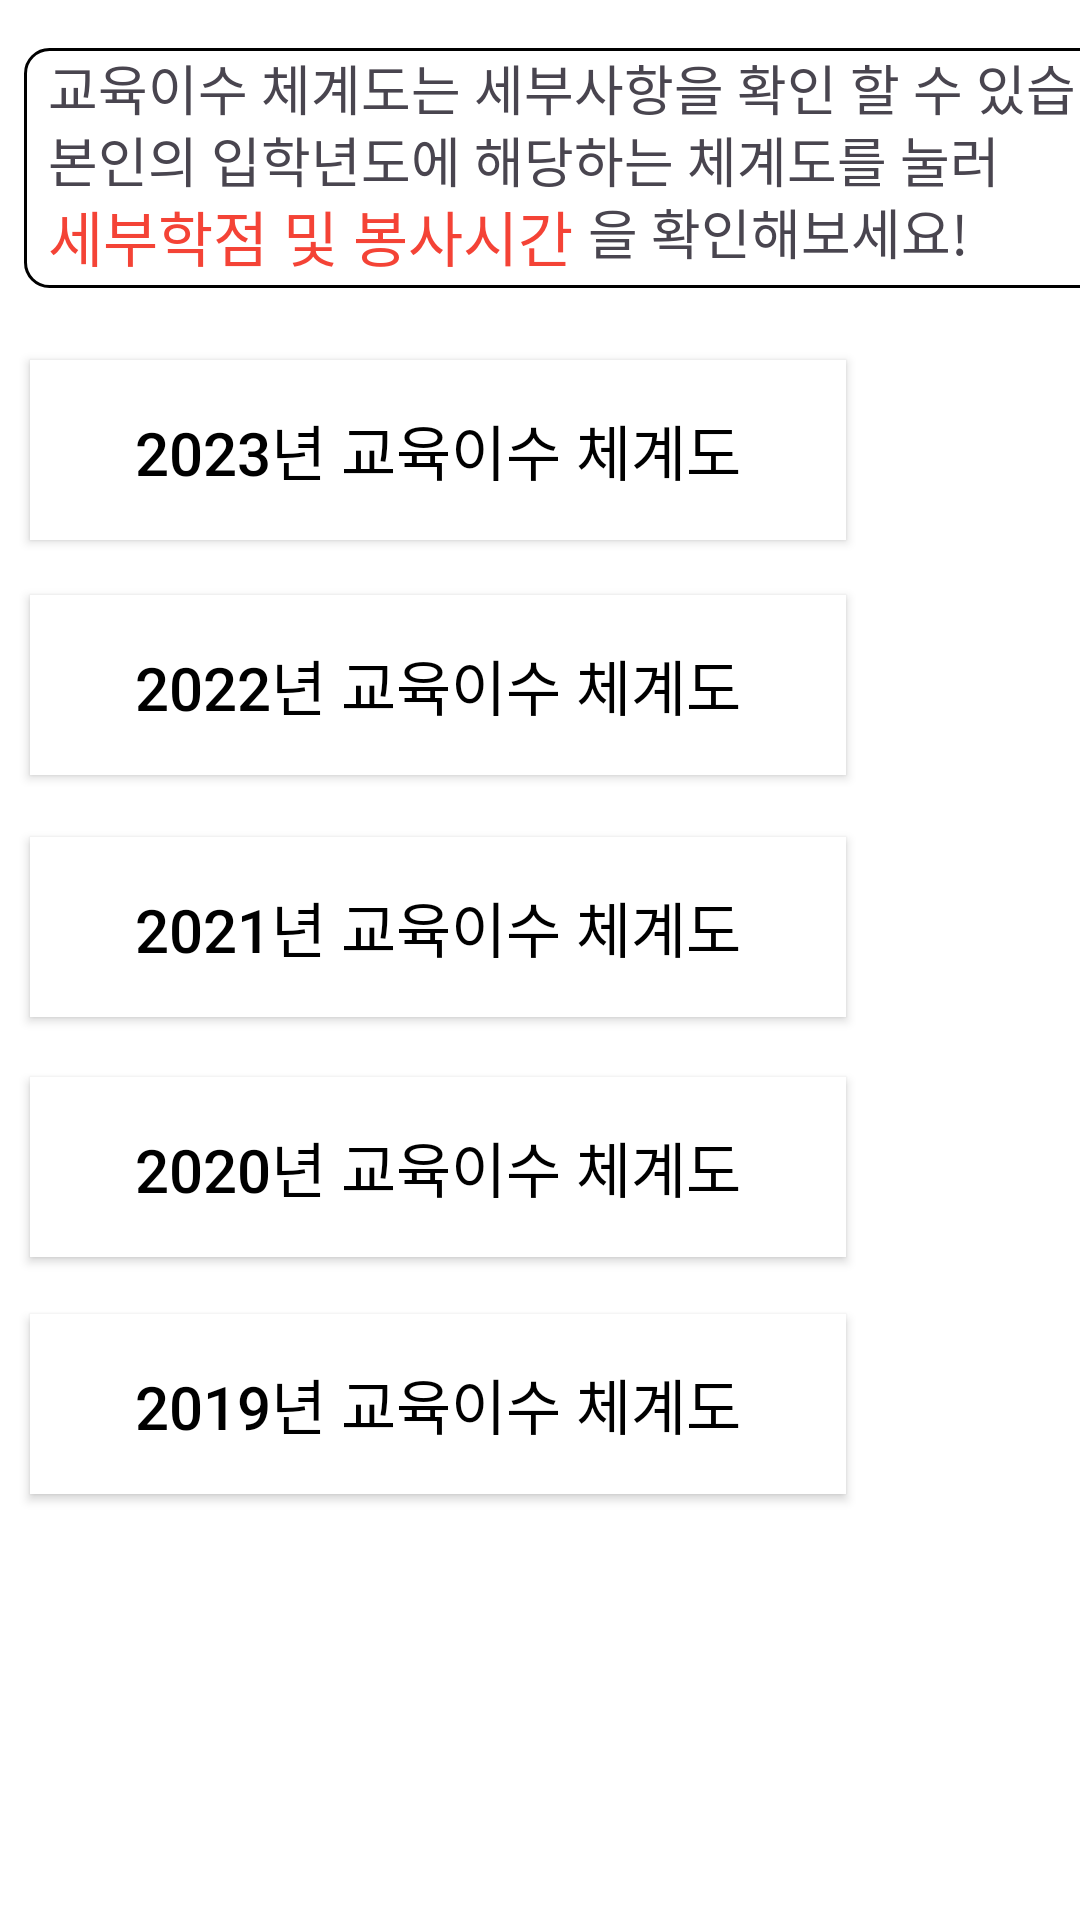

Reconstruct the res/layout file that produces this screen, plus the resources it refers to.
<!-- AndroidManifest.xml: application theme Theme.TEst2 -->
<!-- res/layout/fragment_main_menu_culture.xml -->
<?xml version="1.0" encoding="utf-8"?>
<androidx.constraintlayout.widget.ConstraintLayout xmlns:android="http://schemas.android.com/apk/res/android"
    xmlns:app="http://schemas.android.com/apk/res-auto"
    xmlns:tools="http://schemas.android.com/tools"
    android:layout_width="match_parent"
    android:layout_height="match_parent"
    android:layout_gravity="center"
    android:background="#FFFFFF"
    android:backgroundTint="#FFFFFF"
    android:orientation="vertical"
    android:visibility="visible"
    >

    <Button
        android:id="@+id/link2021"
        android:layout_width="272dp"
        android:layout_height="60dp"
        android:background="#FFFFFF"
        android:backgroundTint="#FFFFFF"
        android:text="2021년 교육이수 체계도"
        android:textColor="@color/black"
        android:textSize="20sp"
        app:layout_constraintBottom_toBottomOf="parent"
        app:layout_constraintEnd_toEndOf="parent"
        app:layout_constraintHorizontal_bias="0.115"
        app:layout_constraintStart_toStartOf="parent"
        app:layout_constraintTop_toTopOf="parent"
        app:layout_constraintVertical_bias="0.481" />

    <Button
        android:id="@+id/link2023"
        android:layout_width="272dp"
        android:layout_height="60dp"
        android:background="#FFFFFF"
        android:backgroundTint="#FFFFFF"
        android:text="2023년 교육이수 체계도"
        android:textColor="@color/black"
        android:textSize="20sp"
        app:layout_constraintBottom_toBottomOf="parent"
        app:layout_constraintEnd_toEndOf="parent"
        app:layout_constraintHorizontal_bias="0.115"
        app:layout_constraintStart_toStartOf="parent"
        app:layout_constraintTop_toTopOf="parent"
        app:layout_constraintVertical_bias="0.207" />

    <Button
        android:id="@+id/link2022"
        android:layout_width="272dp"
        android:layout_height="60dp"
        android:background="#FFFFFF"
        android:backgroundTint="#FFFFFF"
        android:text="2022년 교육이수 체계도"
        android:textColor="@color/black"
        android:textSize="20sp"
        app:layout_constraintBottom_toBottomOf="parent"
        app:layout_constraintEnd_toEndOf="parent"
        app:layout_constraintHorizontal_bias="0.115"
        app:layout_constraintStart_toStartOf="parent"
        app:layout_constraintTop_toTopOf="parent"
        app:layout_constraintVertical_bias="0.342" />

    <Button
        android:id="@+id/link2020"
        android:layout_width="272dp"
        android:layout_height="60dp"
        android:background="#FFFFFF"
        android:backgroundTint="#FFFFFF"
        android:text="2020년 교육이수 체계도"
        android:textColor="@color/black"
        android:textSize="20sp"
        app:layout_constraintBottom_toBottomOf="parent"
        app:layout_constraintEnd_toEndOf="parent"
        app:layout_constraintHorizontal_bias="0.115"
        app:layout_constraintStart_toStartOf="parent"
        app:layout_constraintTop_toTopOf="parent"
        app:layout_constraintVertical_bias="0.619" />

    <Button
        android:id="@+id/link2019"
        android:layout_width="272dp"
        android:layout_height="60dp"
        android:background="#FFFFFF"
        android:backgroundTint="#FFFFFF"
        android:text="2019년 교육이수 체계도"
        android:textColor="@color/black"
        android:textSize="20sp"
        app:layout_constraintBottom_toBottomOf="parent"
        app:layout_constraintEnd_toEndOf="parent"
        app:layout_constraintHorizontal_bias="0.115"
        app:layout_constraintStart_toStartOf="parent"
        app:layout_constraintTop_toTopOf="parent"
        app:layout_constraintVertical_bias="0.755" />

    <TextView
        android:id="@+id/textView3"
        android:layout_width="383dp"
        android:layout_height="27dp"
        android:layout_marginStart="16dp"
        android:layout_marginTop="16dp"
        android:text="교육이수 체계도는 세부사항을 확인 할 수 있습니다"
        android:textSize="18sp"
        app:layout_constraintStart_toStartOf="parent"
        app:layout_constraintTop_toTopOf="parent" />

    <TextView
        android:id="@+id/textView7"
        android:layout_width="wrap_content"
        android:layout_height="wrap_content"
        android:layout_marginStart="16dp"
        android:layout_marginTop="40dp"
        android:text="본인의 입학년도에 해당하는 체계도를 눌러"
        android:textSize="18sp"
        app:layout_constraintStart_toStartOf="parent"
        app:layout_constraintTop_toTopOf="parent" />

    <TextView
        android:id="@+id/textView9"
        android:layout_width="139dp"
        android:layout_height="27dp"
        android:layout_marginStart="196dp"
        android:layout_marginTop="64dp"
        android:text="을 확인해보세요!"
        android:textSize="18sp"
        app:layout_constraintStart_toStartOf="parent"
        app:layout_constraintTop_toTopOf="parent" />

    <TextView
        android:id="@+id/textView8"
        android:layout_width="wrap_content"
        android:layout_height="wrap_content"
        android:layout_marginStart="16dp"
        android:layout_marginTop="64dp"
        android:text="세부학점 및 봉사시간"
        android:textColor="#F44336"
        android:textSize="20sp"
        app:layout_constraintStart_toStartOf="parent"
        app:layout_constraintTop_toTopOf="parent" />

    <ImageView
        android:id="@+id/imageView2"
        android:layout_width="wrap_content"
        android:layout_height="wrap_content"
        android:layout_marginStart="4dp"
        android:layout_marginTop="138dp"
        android:src="@android:drawable/ic_media_play"
        app:layout_constraintStart_toStartOf="parent"
        app:layout_constraintTop_toTopOf="parent"
        app:tint="@color/black" />

    <ImageView
        android:id="@+id/imageView5"
        android:layout_width="wrap_content"
        android:layout_height="wrap_content"
        android:layout_marginStart="4dp"
        android:layout_marginTop="304dp"
        android:src="@android:drawable/ic_media_play"
        app:layout_constraintStart_toStartOf="parent"
        app:layout_constraintTop_toTopOf="parent"
        app:tint="@color/black" />

    <ImageView
        android:id="@+id/imageView6"
        android:layout_width="wrap_content"
        android:layout_height="wrap_content"
        android:layout_marginStart="4dp"
        android:layout_marginTop="386dp"
        android:src="@android:drawable/ic_media_play"
        app:layout_constraintStart_toStartOf="parent"
        app:layout_constraintTop_toTopOf="parent"
        app:tint="@color/black" />

    <ImageView
        android:id="@+id/imageView7"
        android:layout_width="wrap_content"
        android:layout_height="wrap_content"
        android:layout_marginStart="4dp"
        android:layout_marginTop="467dp"
        android:src="@android:drawable/ic_media_play"
        app:layout_constraintStart_toStartOf="parent"
        app:layout_constraintTop_toTopOf="parent"
        app:tint="@color/black" />

    <ImageView
        android:id="@+id/imageView3"
        android:layout_width="wrap_content"
        android:layout_height="wrap_content"
        android:layout_marginStart="4dp"
        android:layout_marginTop="221dp"
        android:src="@android:drawable/ic_media_play"
        app:layout_constraintStart_toStartOf="parent"
        app:layout_constraintTop_toTopOf="parent"
        app:tint="@color/black" />

    <ImageView
        android:id="@+id/imageView8"
        android:layout_width="395dp"
        android:layout_height="80dp"
        android:layout_marginStart="8dp"
        android:layout_marginTop="16dp"
        android:src="@drawable/rceyclerview_border"
        app:layout_constraintStart_toStartOf="parent"
        app:layout_constraintTop_toTopOf="parent" />


</androidx.constraintlayout.widget.ConstraintLayout>
<!-- resources referenced by this layout -->
<resources>
  <!-- drawable rceyclerview_border (drawable) -->
  <shape xmlns:android="http://schemas.android.com/apk/res/android"
      android:shape="rectangle">
      <solid android:color="@android:color/transparent" /> 
      <stroke
          android:width="1dp"
          android:color="@color/black"/>
      <corners android:radius="8dp" /> 
  </shape>
  <style name="Theme.TEst2" parent="Base.Theme.TEst2" />
  <style name="Base.Theme.TEst2" parent="Theme.Material3.DayNight.NoActionBar">
          
           <item name="colorPrimary">#FFFFFF</item>
      </style>
  <!-- not gathered from this repository: default colours our renderer supplied (Android Studio template values) -->
  <color name="black">#FF000000</color>
</resources>
